Run: headless pygame with SDL's dummy video driver; simulated clock (each Clock.tick advances the game by its frame time, no real sleeping); random seed 0; keys injected as events and as key.get_pressed() state; no mouse input.
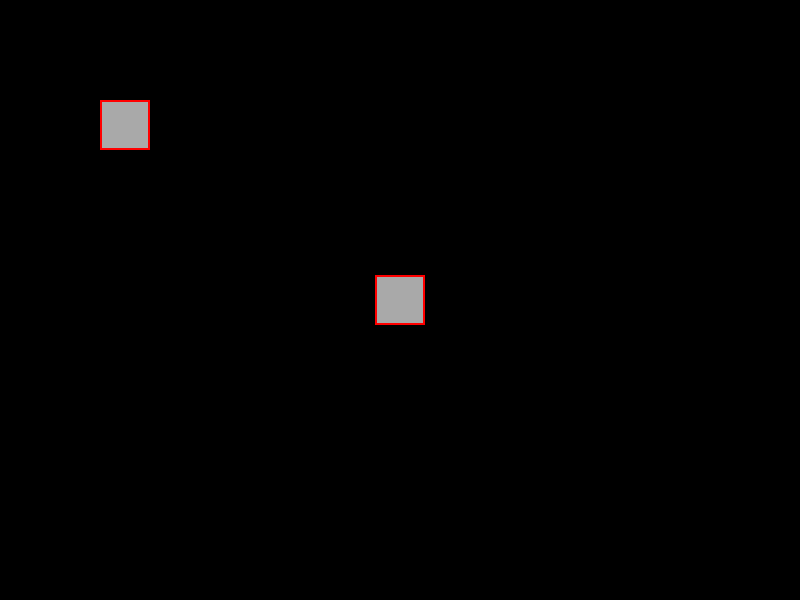
Frame 1 of 4 · flips 1–60 · no input
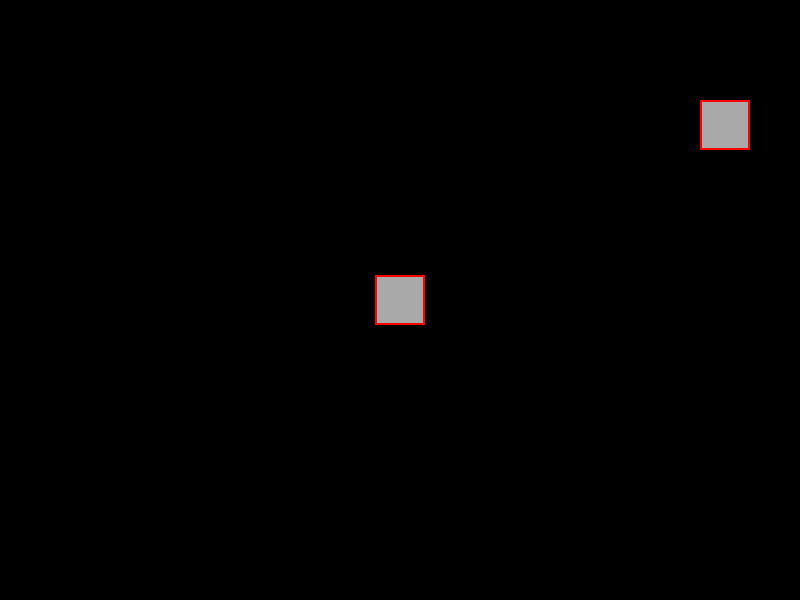
Frame 2 of 4 · flips 61–180 · tapped SPACE, RETURN · held RIGHT (→), D
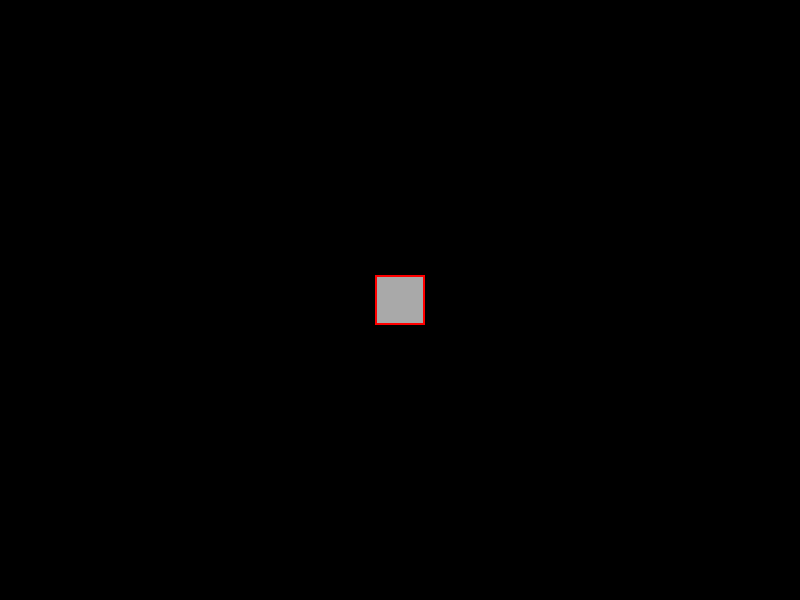
Frame 3 of 4 · flips 181–300 · held DOWN (↓), S
Frame 4 of 4 · flips 301–420 · held LEFT (←), A, UP (↑), W · screen same as frame 1, image omitted

The pygame program that drew these frames:

import pygame

# Pygame 초기화
pygame.init()

# 화면 설정
width, height = 800, 600
screen = pygame.display.set_mode((width, height))
pygame.display.set_caption('AABB Example')

# 색상 정의
GRAY = (169, 169, 169)
RED = (255, 0, 0)

# 사각형 클래스 정의
class Rectangle:
    def __init__(self, x, y, width, height, movable=False):
        self.x = x
        self.y = y
        self.width = width
        self.height = height
        self.movable = movable  # 움직일 수 있는지 여부
        self.rect = pygame.Rect(self.x, self.y, self.width, self.height)

    def draw(self, screen):
        pygame.draw.rect(screen, GRAY, self.rect)  # 회색 사각형 그리기
        pygame.draw.rect(screen, RED, self.rect, 2)  # 빨간색 AABB (테두리) 그리기

    def move(self, dx, dy):
        if self.movable:
            self.rect.x += dx
            self.rect.y += dy

# 오브젝트 생성
movable_rect = Rectangle(100, 100, 50, 50, movable=True)  # 움직일 수 있는 사각형
fixed_rect = Rectangle(375, 275, 50, 50)  # 화면 중앙에 고정된 사각형

# 게임 루프
running = True
clock = pygame.time.Clock()

while running:
    # 이벤트 처리
    for event in pygame.event.get():
        if event.type == pygame.QUIT:
            running = False

    # 키 입력 처리
    keys = pygame.key.get_pressed()
    dx, dy = 0, 0
    if keys[pygame.K_LEFT]:
        dx = -5
    if keys[pygame.K_RIGHT]:
        dx = 5
    if keys[pygame.K_UP]:
        dy = -5
    if keys[pygame.K_DOWN]:
        dy = 5

    # 움직일 수 있는 사각형 이동
    movable_rect.move(dx, dy)

    # 화면에 그리기
    screen.fill((0, 0, 0))  # 화면을 검정색으로 채우기
    movable_rect.draw(screen)  # 움직이는 사각형 그리기
    fixed_rect.draw(screen)  # 고정된 사각형 그리기

    # 화면 업데이트
    pygame.display.flip()

    # FPS 설정
    clock.tick(60)

# 게임 종료
pygame.quit()
